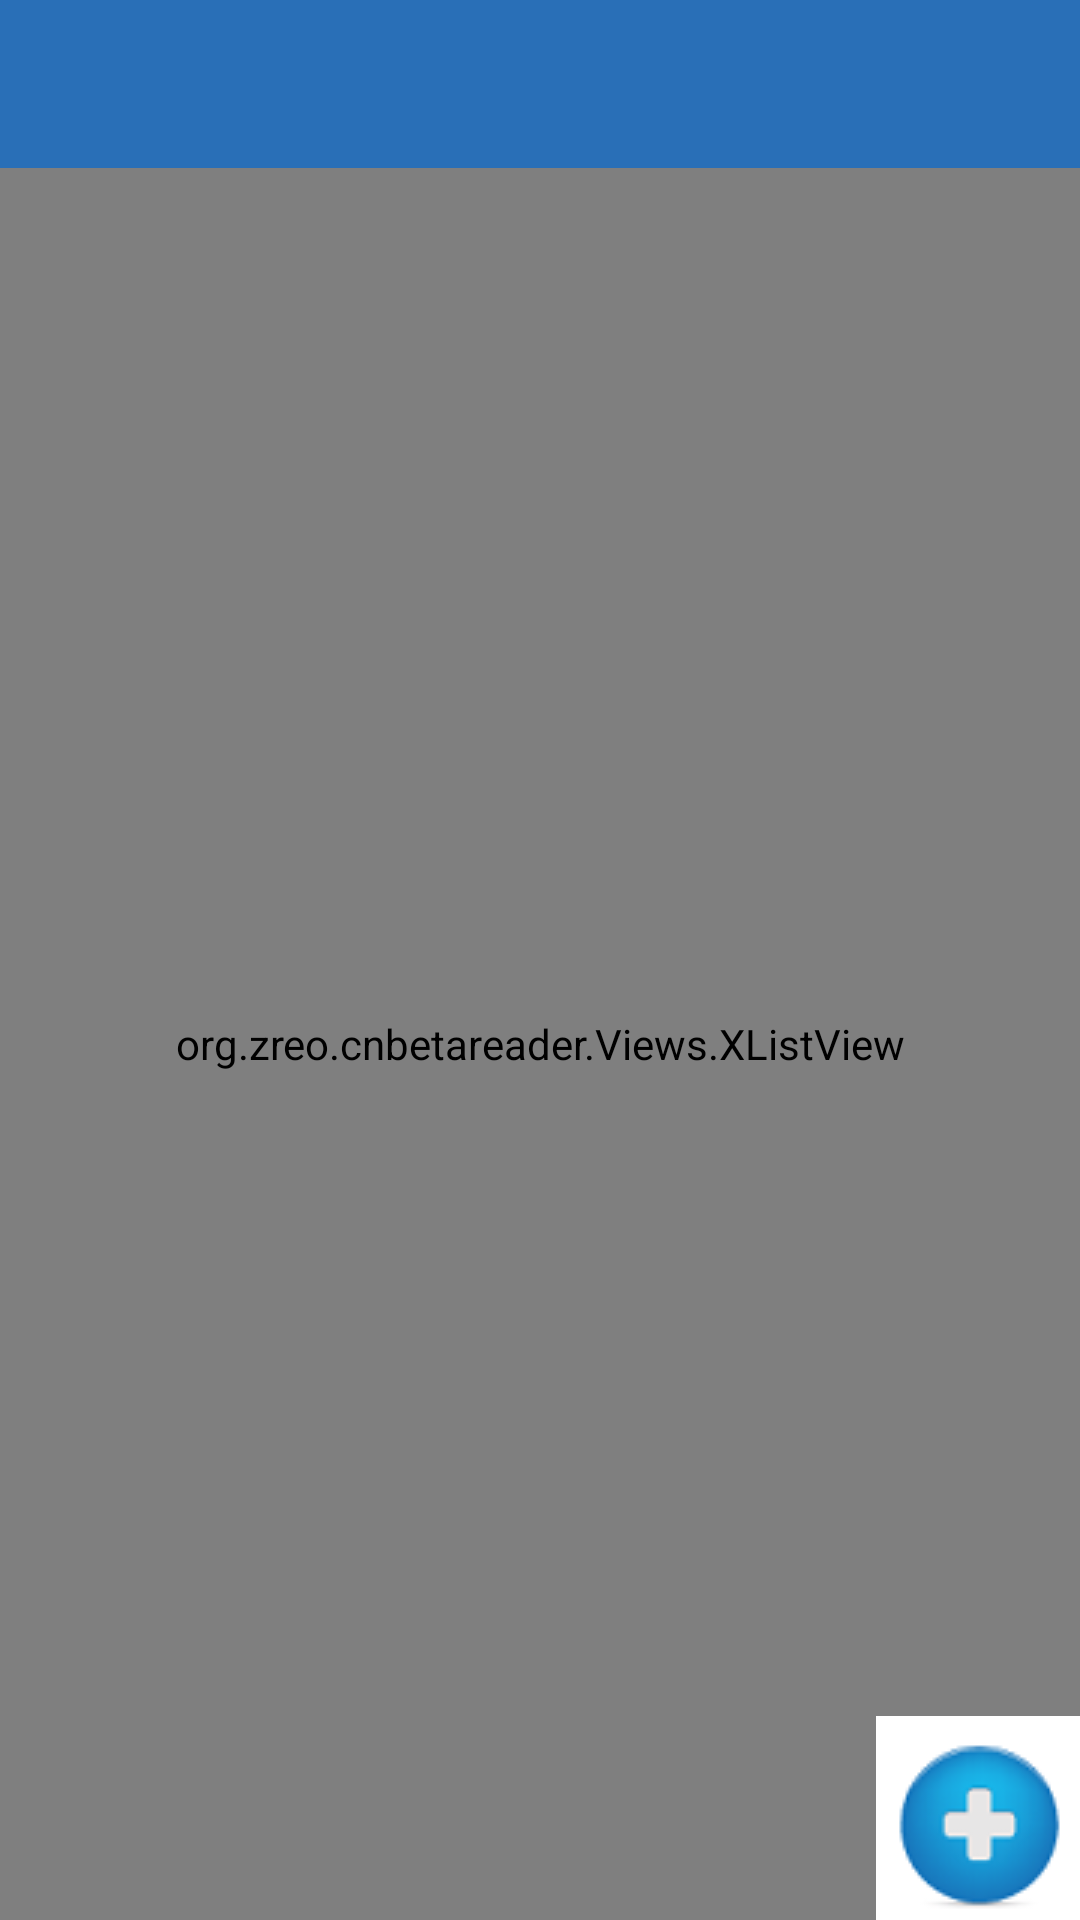

Write the Android layout XML for this screen, with the resource values it uses.
<!-- AndroidManifest.xml: application theme AppTheme -->
<!-- res/layout/comment_listview.xml -->
<?xml version="1.0" encoding="utf-8"?>
<RelativeLayout xmlns:android="http://schemas.android.com/apk/res/android"
    android:layout_width="match_parent"
    android:layout_height="match_parent"
    android:background="@android:color/white">

    <include layout="@layout/toolbar"></include>

    <org.zreo.cnbetareader.Views.XListView
        android:layout_width="match_parent"
        android:layout_height="match_parent"
        android:id="@+id/xListView"
        android:layout_below="@+id/toolbar">
        </org.zreo.cnbetareader.Views.XListView>
    <ImageView
        android:id="@+id/forum_listview_linearfooter"
        android:layout_width="wrap_content"
        android:layout_height="wrap_content"
        android:layout_alignParentBottom="true"
        android:layout_alignParentRight="true"
        android:background="@drawable/comment_button"
        android:padding="20dp"
        />
</RelativeLayout>
<!-- res/layout/toolbar.xml (included above) -->
<?xml version="1.0" encoding="utf-8"?>
<android.support.v7.widget.Toolbar
    xmlns:android="http://schemas.android.com/apk/res/android"
    android:id="@+id/toolbar"
    android:layout_width="match_parent"
    android:layout_height="wrap_content"
    android:background="?attr/colorPrimary"
    android:minHeight="?attr/actionBarSize">
</android.support.v7.widget.Toolbar>
<!-- resources referenced by this layout -->
<resources>
  <!-- drawable comment_button: jpg bitmap (drawable, 4696 bytes) -->
  <style name="AppTheme" parent="Theme.AppCompat.Light.NoActionBar">
          <item name="colorPrimaryDark">@color/mainColor</item> 
          <item name="colorPrimary">@color/mainColor</item>  
          <item name="android:textColorPrimary">@color/black</item> 
          <item name="colorControlNormal">@color/white</item>  
      </style>
  <color name="mainColor">#296fb7</color>
  <color name="black">#000000</color>
  <color name="white">#ffffff</color>
</resources>
